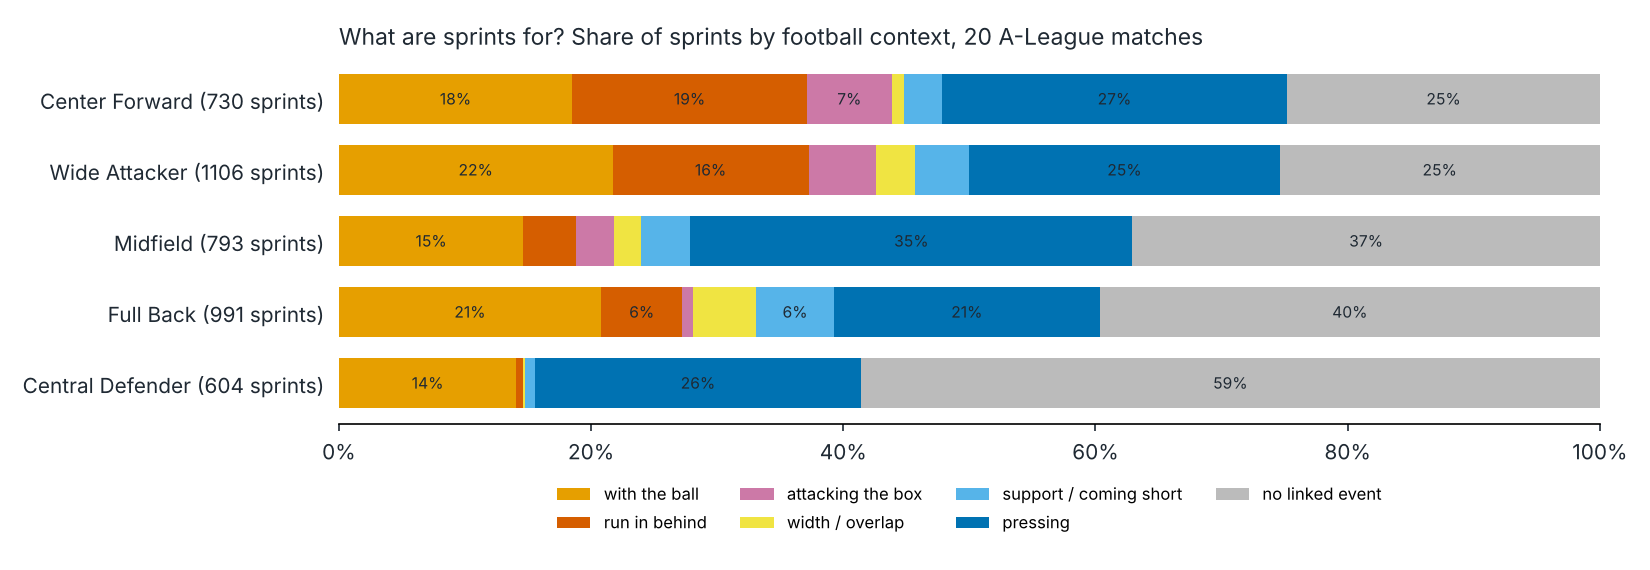

The data file committed next to this chart (first rows):
, attacking the box, no linked event, pressing, run in behind, support / coming short, width / overlap, with the ball
Center Forward (730 sprints), 0.067, 0.248, 0.274, 0.186, 0.03, 0.01, 0.185
Wide Attacker (1106 sprints), 0.053, 0.254, 0.246, 0.156, 0.043, 0.031, 0.217
Midfield (793 sprints), 0.03, 0.371, 0.351, 0.042, 0.039, 0.021, 0.146
Full Back (991 sprints), 0.008, 0.397, 0.211, 0.065, 0.062, 0.05, 0.208
Central Defender (604 sprints), 0.0, 0.586, 0.258, 0.005, 0.008, 0.002, 0.141
